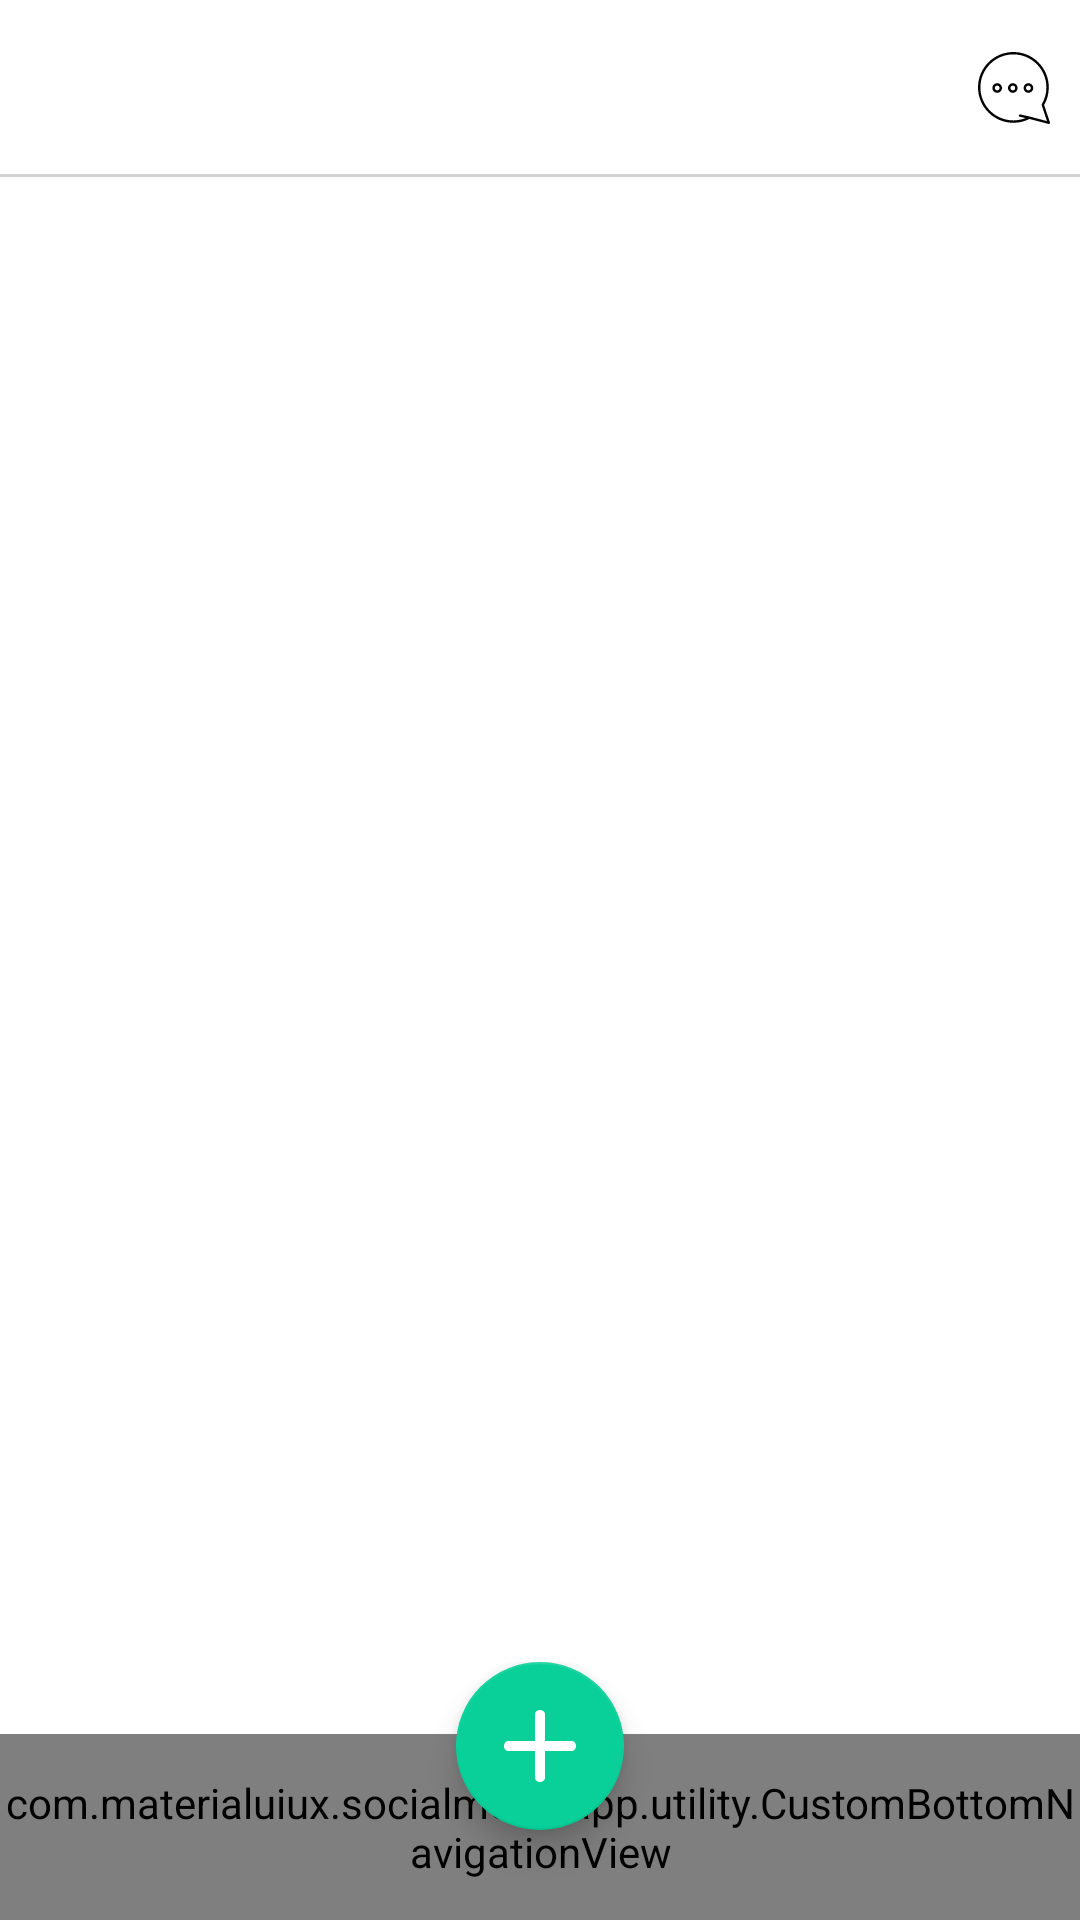

Reconstruct the res/layout file that produces this screen, plus the resources it refers to.
<!-- AndroidManifest.xml: activity theme AppTheme.NoActionBar -->
<!-- res/layout/activity_main.xml -->
<?xml version="1.0" encoding="utf-8"?>

<RelativeLayout xmlns:android="http://schemas.android.com/apk/res/android"
    xmlns:app="http://schemas.android.com/apk/res-auto"
    xmlns:tools="http://schemas.android.com/tools"
    android:layout_width="match_parent"
    android:layout_height="match_parent"
    android:background="@android:color/white"
    tools:context=".MainActivity">


    <include
        android:id="@+id/appBar"
        layout="@layout/appbar" />

    <FrameLayout
        android:id="@+id/main_frame"
        android:layout_width="match_parent"
        android:layout_height="match_parent"
        android:layout_below="@+id/appBar"
        />

    <RelativeLayout
        android:id="@+id/bottom_layout"
        android:layout_width="match_parent"
        android:layout_height="86dp"
        android:layout_alignParentBottom="true"
        android:background="@android:color/transparent">


        <com.materialuiux.socialmediaapp.utility.CustomBottomNavigationView
            android:id="@+id/customBottomBar"
            android:layout_width="match_parent"
            android:layout_height="62dp"
            android:layout_alignParentBottom="true"
            app:itemBackground="@android:color/transparent"
            app:itemHorizontalTranslationEnabled="false"
            app:labelVisibilityMode="unlabeled" />

        <com.google.android.material.floatingactionbutton.FloatingActionButton
            android:id="@+id/add_button"
            android:layout_width="wrap_content"
            android:layout_height="wrap_content"
            android:layout_centerHorizontal="true"
            android:clickable="true"
            app:srcCompat="@drawable/ic_add" />

    </RelativeLayout>


</RelativeLayout>
<!-- res/layout/appbar.xml (included above) -->
<?xml version="1.0" encoding="utf-8"?>

<RelativeLayout xmlns:android="http://schemas.android.com/apk/res/android"
    xmlns:app="http://schemas.android.com/apk/res-auto"
    android:layout_width="match_parent"
    android:layout_height="59dp"
    android:background="@android:color/transparent">

    <RelativeLayout
        android:layout_width="match_parent"
        android:layout_height="match_parent">

        <ImageButton
            android:id="@+id/camera"
            android:layout_width="wrap_content"
            android:layout_height="wrap_content"
            android:layout_centerVertical="true"
            android:layout_marginStart="10dp"
            android:layout_marginLeft="10dp"
            android:background="@android:color/transparent"
            android:clickable="true"
            app:srcCompat="@drawable/ic_photo" />

        <TextView
            android:id="@+id/txt_title"
            android:layout_width="wrap_content"
            android:layout_height="wrap_content"
            android:layout_centerInParent="true"
            android:shadowColor="@color/text_shadow"
            android:shadowDx="1"
            android:shadowDy="1"
            android:shadowRadius="2"
            android:textColor="@color/light_font"
            android:textSize="16sp"
            android:textStyle="bold" />

        <ImageButton
            android:id="@+id/massinger"
            android:layout_width="wrap_content"
            android:layout_height="wrap_content"
            android:layout_alignParentEnd="true"
            android:layout_alignParentRight="true"
            android:layout_centerVertical="true"
            android:layout_marginEnd="10dp"
            android:layout_marginRight="10dp"
            android:background="@android:color/transparent"
            android:clickable="true"
            app:srcCompat="@drawable/ic_chat" />

    </RelativeLayout>

    <View
        android:layout_width="match_parent"
        android:layout_height="1dp"
        android:layout_alignParentBottom="true"
        android:background="#d2d2d2" />

</RelativeLayout>
<!-- resources referenced by this layout -->
<resources>
  <color name="light_font">#272727</color>
  <color name="text_shadow">#d2d2d2</color>
  <!-- drawable ic_add (drawable) -->
  <vector xmlns:android="http://schemas.android.com/apk/res/android"
      android:width="24dp"
      android:height="24dp"
      android:viewportWidth="491.86"
      android:viewportHeight="491.86">
      <path
          android:fillColor="#FFF"
          android:pathData="M465.167,211.614H280.245V26.691c0,-8.424 -11.439,-26.69 -34.316,-26.69s-34.316,18.267 -34.316,26.69v184.924H26.69C18.267,211.614 0,223.053 0,245.929s18.267,34.316 26.69,34.316h184.924v184.924c0,8.422 11.438,26.69 34.316,26.69s34.316,-18.268 34.316,-26.69V280.245H465.17c8.422,0 26.69,-11.438 26.69,-34.316S473.59,211.614 465.167,211.614z" />
  </vector>
  <!-- drawable ic_chat (drawable) -->
  <vector xmlns:android="http://schemas.android.com/apk/res/android"
      android:width="24dp"
      android:height="24dp"
      android:viewportWidth="60"
      android:viewportHeight="60">
      <path
          android:fillColor="#FF000000"
          android:pathData="M59.948,58.684L55.105,44.15C57.654,39.702 59,34.647 59,29.5C59,13.233 45.767,0 29.5,0S0,13.233 0,29.5S13.234,59 29.5,59c4.641,0 9.257,-1.108 13.378,-3.208l15.867,4.175C58.83,59.989 58.915,60 59,60c0.272,0 0.538,-0.111 0.729,-0.316C59.981,59.416 60.065,59.032 59.948,58.684zM43.015,53.76c-0.008,-0.002 -0.015,-0.001 -0.023,-0.003c-0.006,-0.001 -0.01,-0.005 -0.015,-0.007l-7.76,-1.727c-0.528,-0.112 -1.072,0.22 -1.193,0.76c-0.119,0.539 0.221,1.073 0.76,1.193l4.849,1.079C36.419,56.328 32.969,57 29.5,57C14.337,57 2,44.663 2,29.5S14.337,2 29.5,2S57,14.337 57,29.5c0,4.942 -1.33,9.792 -3.847,14.026c-0.148,0.249 -0.182,0.552 -0.089,0.827l4.402,13.209L43.015,53.76z" />
      <path
          android:fillColor="#FF000000"
          android:pathData="M16,26c-2.206,0 -4,1.794 -4,4s1.794,4 4,4s4,-1.794 4,-4S18.206,26 16,26zM16,32c-1.103,0 -2,-0.897 -2,-2s0.897,-2 2,-2s2,0.897 2,2S17.103,32 16,32z" />
      <path
          android:fillColor="#FF000000"
          android:pathData="M29,26c-2.206,0 -4,1.794 -4,4s1.794,4 4,4s4,-1.794 4,-4S31.206,26 29,26zM29,32c-1.103,0 -2,-0.897 -2,-2s0.897,-2 2,-2s2,0.897 2,2S30.103,32 29,32z" />
      <path
          android:fillColor="#FF000000"
          android:pathData="M42,26c-2.206,0 -4,1.794 -4,4s1.794,4 4,4s4,-1.794 4,-4S44.206,26 42,26zM42,32c-1.103,0 -2,-0.897 -2,-2s0.897,-2 2,-2s2,0.897 2,2S43.103,32 42,32z" />
  </vector>
  <style name="AppTheme.NoActionBar">
          <item name="windowActionBar">false</item>
          <item name="windowNoTitle">true</item>
      </style>
</resources>
